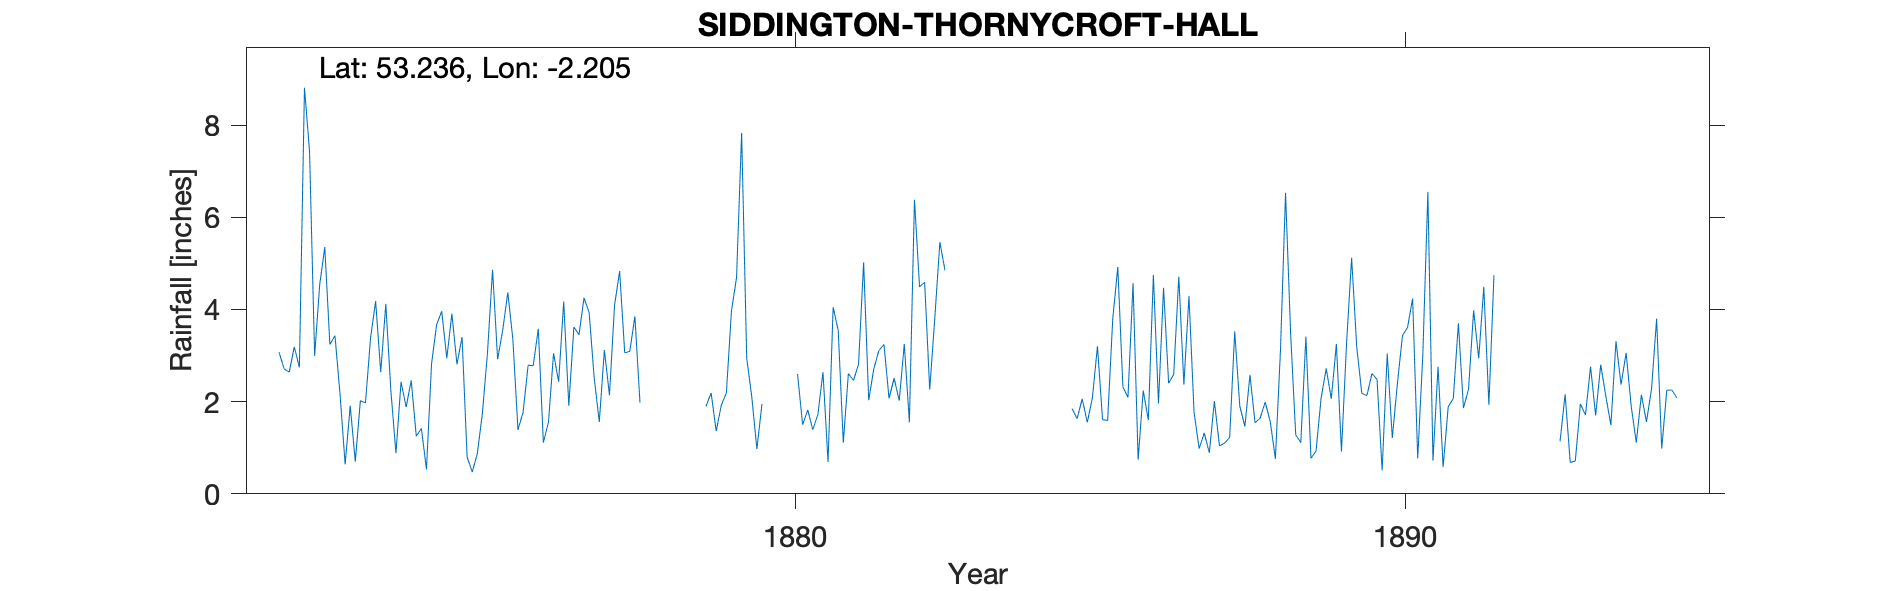

Data behind this chart, as committed beside it:
SIDDINGTON-THORNYCROFT-HALL, , , , , , , , , , , , , , , , , , , , , , , 
Grid ref, SJ864710, Long, -2.205, Lat, 53.24, Elevation, 377, ft., , , , , , , , , , , , , , , 
Station no, RR2402, , , , , , , , , , , , , , , , , , , , , , 
, 1870, 1871, 1872, 1873, 1874, 1875, 1876, 1877, 1878, 1879, 1880, 1881, 1882, 1883, 1884, 1885, 1886, 1887, 1888, 1889, 1890, 1891, 1892
January, , , 3.07, 2.16, 2.43, 3.4, 1.76, 4.25, , 1.9, , 0.69, 2.07, , , 1.85, 4.57, 1.77, 1.54, 0.93, 2.48, 2.76, 
February, , , 2.71, 0.64, 1.88, 0.8, 2.79, 3.93, , 2.19, , 4.05, 2.51, , , 1.63, 0.74, 0.98, 1.64, 2.08, 0.51, 0.58, 
March, , , 2.64, 1.91, 2.46, 0.47, 2.78, 2.51, , 1.36, , 3.54, 2.02, , , 2.06, 2.24, 1.32, 1.99, 2.72, 3.04, 1.89, 
April, , , 3.19, 0.7, 1.25, 0.87, 3.58, 1.56, , 1.92, , 1.11, 3.25, , , 1.55, 1.6, 0.89, 1.56, 2.06, 1.21, 2.07, 
May, , , 2.74, 2.02, 1.42, 1.74, 1.11, 3.12, , 2.19, , 2.61, 1.55, , , 2.08, 4.75, 2.01, 0.76, 3.25, 2.39, 3.7, 
June, , , 8.81, 1.97, 0.53, 3.05, 1.55, 2.14, , 3.97, , 2.46, 6.38, , , 3.2, 1.96, 1.04, 3.11, 0.92, 3.43, 1.86, 
July, , , 7.43, 3.38, 2.82, 4.86, 3.05, 4.09, , 4.69, 2.6, 2.81, 4.49, , , 1.61, 4.47, 1.1, 6.53, 3.26, 3.61, 2.27, 
August, , , 2.99, 4.18, 3.67, 2.92, 2.43, 4.83, , 7.83, 1.5, 5.02, 4.59, , , 1.59, 2.4, 1.22, 3.47, 5.12, 4.24, 3.98, 
September, , , 4.54, 2.64, 3.96, 3.55, 4.17, 3.06, , 2.94, 1.82, 2.03, 2.26, , , 3.79, 2.59, 3.52, 1.28, 3.19, 0.77, 2.94, 
October, , , 5.35, 4.12, 2.94, 4.37, 1.91, 3.09, , 2.1, 1.39, 2.71, 3.81, , , 4.92, 4.71, 1.9, 1.11, 2.18, 3, 4.49, 
November, , , 3.24, 2.23, 3.91, 3.35, 3.62, 3.85, , 0.97, 1.72, 3.11, 5.46, , , 2.32, 2.37, 1.46, 3.41, 2.13, 6.55, 1.93, 
December, , , 3.43, 0.88, 2.81, 1.39, 3.45, 1.98, , 1.95, 2.64, 3.24, 4.85, , , 2.09, 4.29, 2.58, 0.77, 2.61, 0.72, 4.74, 
Total, , , 50.14, 26.83, 30.08, 30.77, 32.2, 38.41, , 34.01, , 33.38, 43.24, , , 28.69, 36.69, 19.79, 27.17, 30.45, 31.95, 33.21, 
NGR is what looks like the garden area t…, , , , , , , , , , , , , , , , , , , , , , , 
